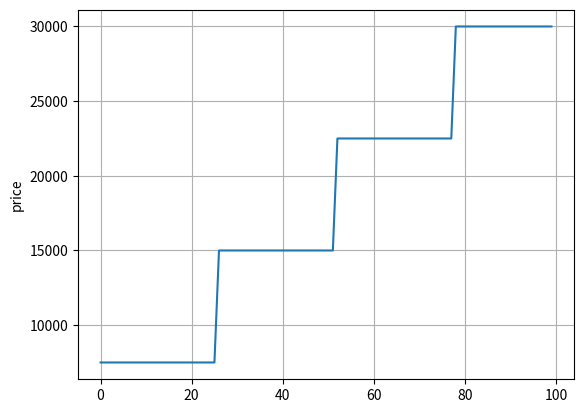

Generate this figure with matplotlib:
import matplotlib.pyplot as plt
from random import *

MAX_BUY = 1
EXPONENT = 2
DECIMAL = 10 ** 12
CUSTOMIZATION = 3214500000000000000000

reserve = 100
total_supply = 0

def buy():
  return ((total_supply // 26) + 1) * 7500


prices = []
counter = []

for i in range(100):
    amount = randint(i, 100) * (DECIMAL)
    # amount = 500 * DECIMAL
    price = buy()
    reserve -= 1
    total_supply += 1

    prices.append(price)

# plt.plot(block_list)
# plt.ylabel('blocks')
# plt.grid(True)

plt.plot(prices)
plt.ylabel('price')
plt.grid(True)
plt.show()
